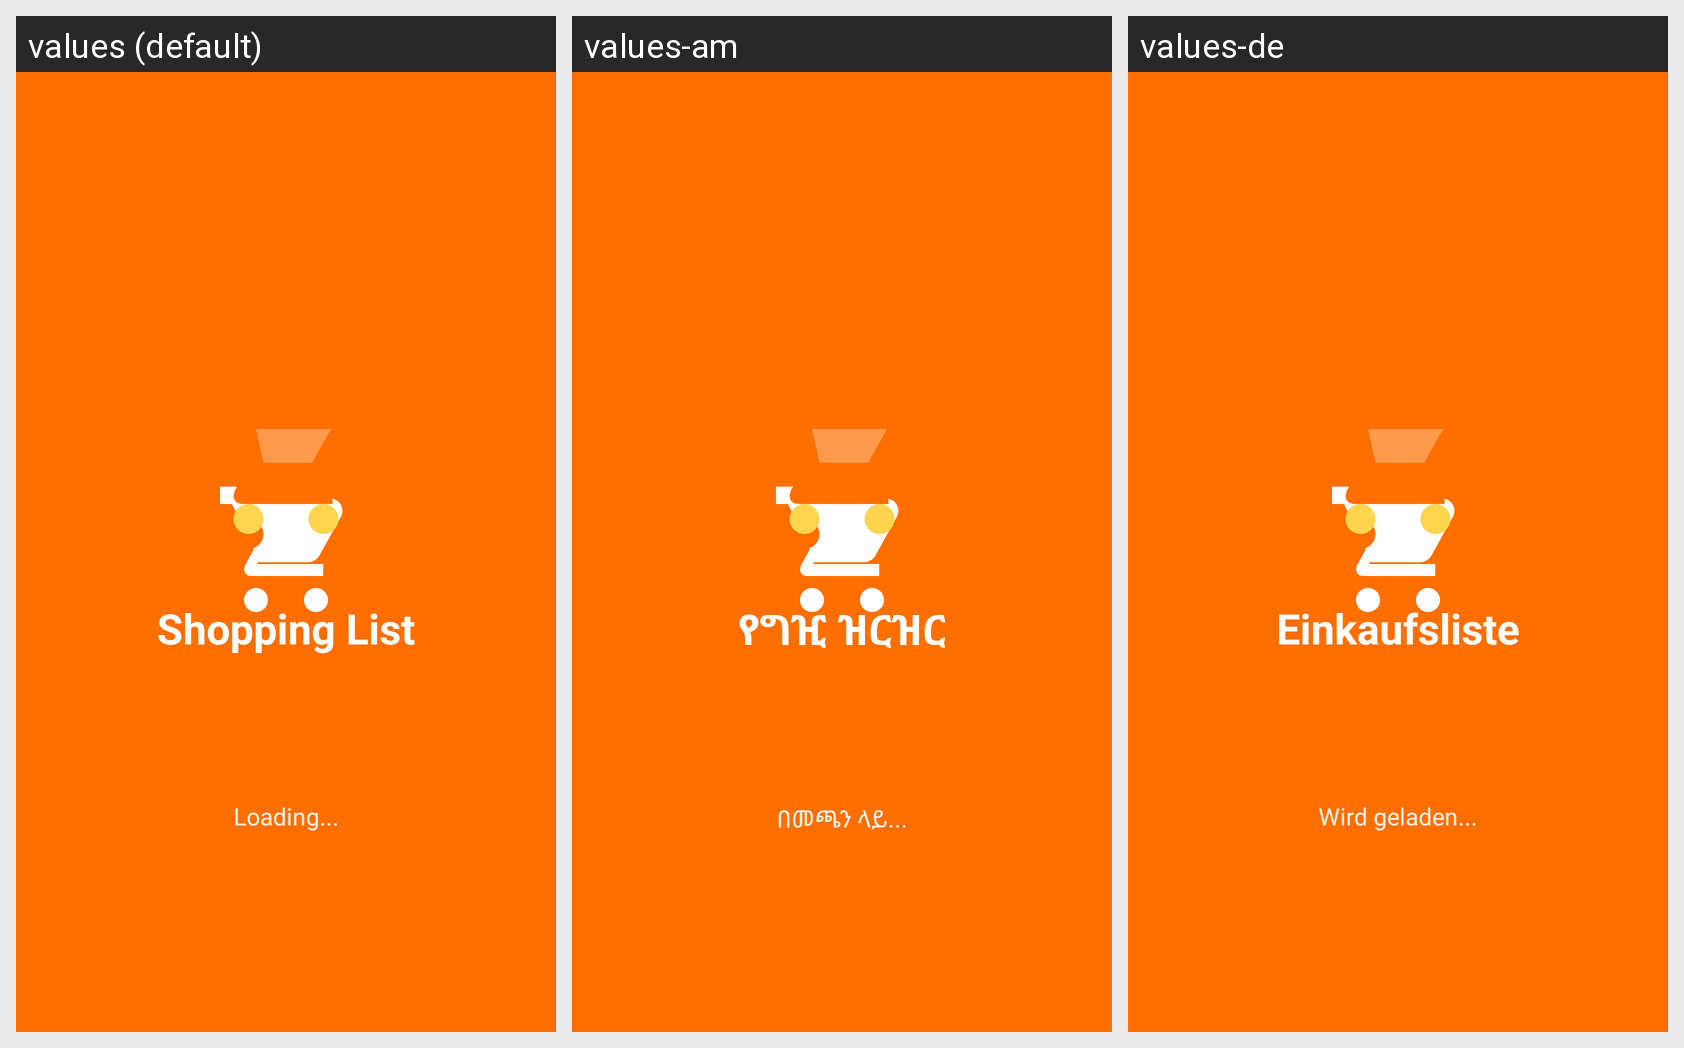

Strings drawn on this Android screen and how each of the app's shown locales translates them:
Android screen res/layout/activity_splash.xml rendered under 3 locales, left to right: values (default), values-am, values-de. Device: Nexus 5 (rendered at 1080×1920; each locale shown at half size, 540×960, under a caption strip naming it); theme Theme.ShoppingListApp.Splash.
Strings drawn on this screen, with the default value and each locale's value (text and hints the layout hard-codes, and strings that could not be matched under every locale, appear in the picture but are not listed):

app_name
  values: Shopping List
  values-am: የግዢ ዝርዝር
  values-de: Einkaufsliste

loading
  values: Loading...
  values-am: በመጫን ላይ...
  values-de: Wird geladen...
